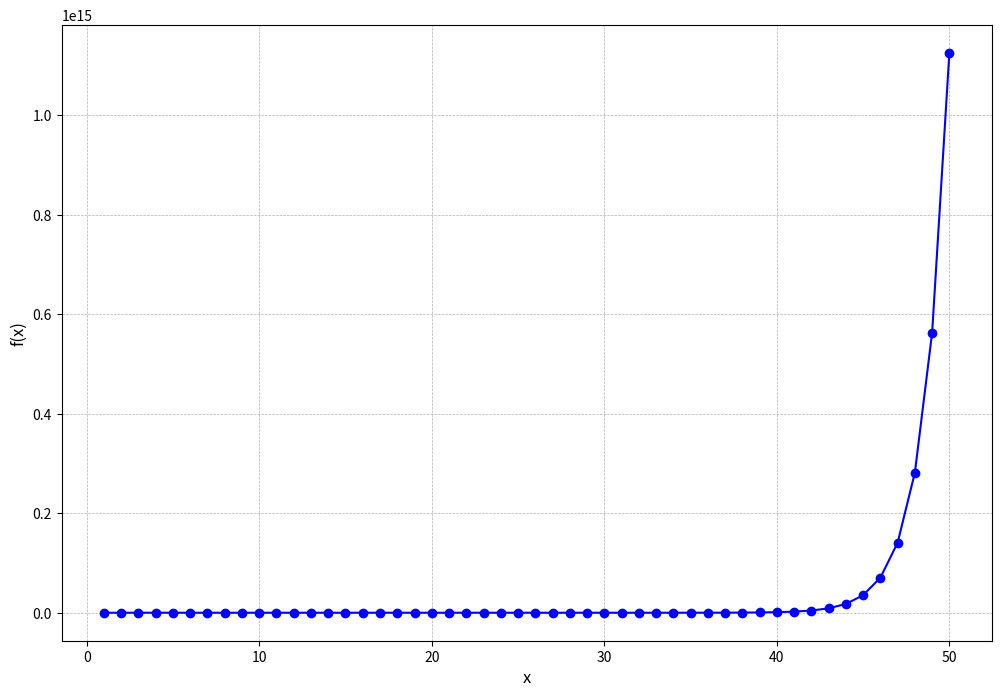

This chart was generated by the following Python code:
import matplotlib.pyplot as plt
import numpy as np

x = np.arange(1, 51, dtype=np.int64)

y1 = 2**x

fig, ax = plt.subplots(figsize=(12, 8))

ax.plot(x, y1, marker='o', linestyle='-', color='blue', label='$2^x$')

ax.set_xlabel('x', fontsize=12)
ax.set_ylabel('f(x)', fontsize=12)

ax.grid(True, which="both", linestyle='--', linewidth=0.5)

nome_arquivo = 'grafico_2x.png'
plt.savefig(nome_arquivo, dpi=450, bbox_inches='tight')

print(f"O gráfico foi gerado e salvo com sucesso como '{nome_arquivo}'")